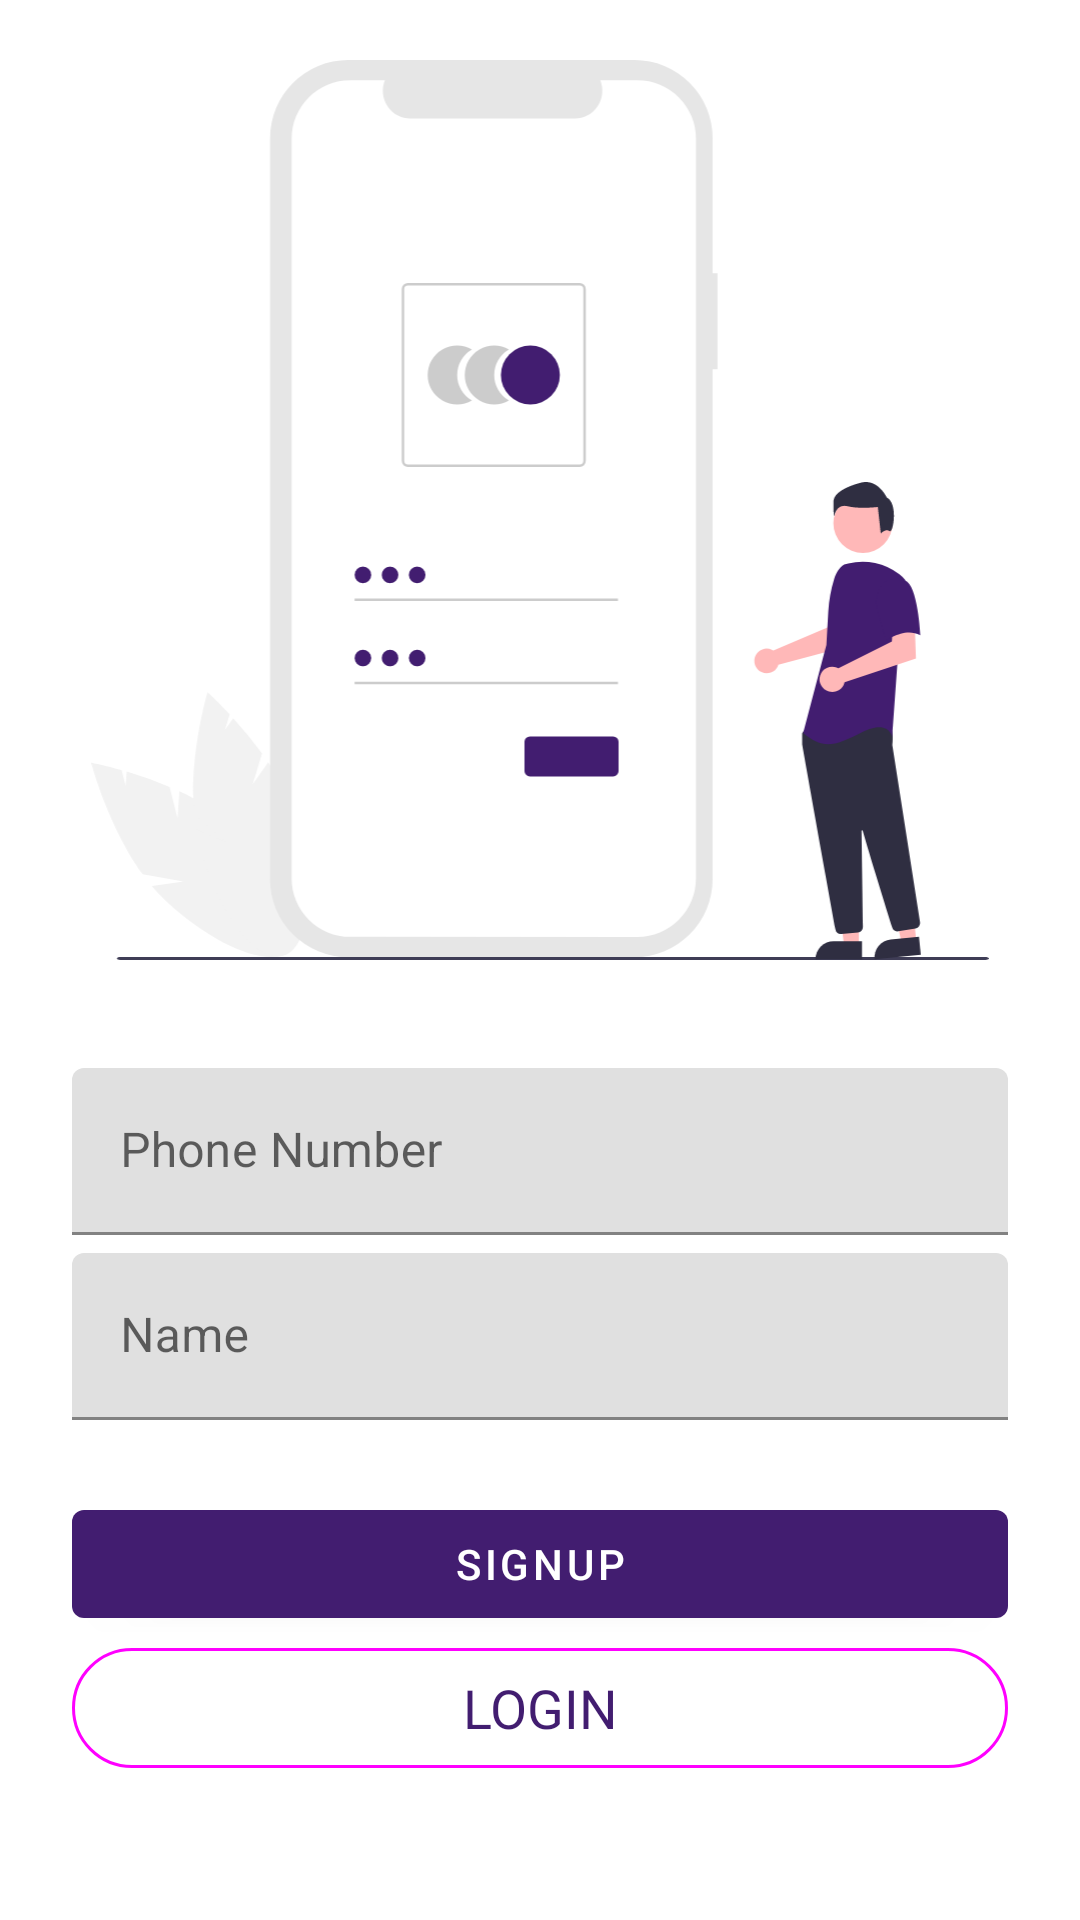

Produce the Android XML layout that renders to this screen, including the resource entries it uses.
<!-- AndroidManifest.xml: application theme Theme.ShopHop -->
<!-- res/layout/activity_register.xml -->
<?xml version="1.0" encoding="utf-8"?>
<androidx.constraintlayout.widget.ConstraintLayout xmlns:android="http://schemas.android.com/apk/res/android"
    xmlns:app="http://schemas.android.com/apk/res-auto"
    xmlns:tools="http://schemas.android.com/tools"
    android:layout_width="match_parent"
    android:layout_height="match_parent"
    tools:context=".activity.LoginActivity">

    <ImageView
        android:id="@+id/imageView6"
        android:layout_width="300dp"
        android:layout_height="300dp"
        android:layout_marginTop="20dp"
        app:layout_constraintEnd_toEndOf="parent"
        app:layout_constraintStart_toStartOf="parent"
        app:layout_constraintTop_toTopOf="parent"
        app:srcCompat="@drawable/signup" />


    <com.google.android.material.textfield.TextInputLayout
        style="@style/ThemeOverlay.Material3.TextInputEditText.OutlinedBox"
        android:id="@+id/textInputLayout"
        android:layout_width="0dp"
        android:layout_height="wrap_content"
        android:layout_marginStart="24dp"
        android:layout_marginTop="36dp"
        android:layout_marginEnd="24dp"
        app:layout_constraintEnd_toEndOf="parent"
        app:layout_constraintStart_toStartOf="parent"
        app:layout_constraintTop_toBottomOf="@+id/imageView6">

        <com.google.android.material.textfield.TextInputEditText
            android:layout_width="match_parent"
            android:id="@+id/userNumber"
            android:layout_height="wrap_content"
            android:hint="Phone Number" />
    </com.google.android.material.textfield.TextInputLayout>

    <com.google.android.material.textfield.TextInputLayout
        android:id="@+id/textInputLayout1"
        style="@style/ThemeOverlay.Material3.TextInputEditText.OutlinedBox"
        android:layout_width="0dp"
        android:layout_height="wrap_content"
        android:layout_marginStart="24dp"
        android:layout_marginEnd="24dp"
        android:layout_marginTop="6dp"
        app:layout_constraintEnd_toEndOf="parent"
        app:layout_constraintStart_toStartOf="parent"
        app:layout_constraintTop_toBottomOf="@+id/textInputLayout">

        <com.google.android.material.textfield.TextInputEditText
            android:id="@+id/userName"
            android:layout_width="match_parent"
            android:layout_height="wrap_content"
            android:hint="Name" />
    </com.google.android.material.textfield.TextInputLayout>

    <com.google.android.material.button.MaterialButton
        android:id="@+id/button3"
        android:layout_width="0dp"
        android:layout_height="wrap_content"
        android:layout_marginStart="24dp"
        android:layout_marginEnd="24dp"
        android:layout_marginTop="24dp"
        android:text="SIGNUP"
        app:layout_constraintEnd_toEndOf="parent"
        app:layout_constraintHorizontal_bias="1.0"
        app:layout_constraintStart_toStartOf="parent"
        app:layout_constraintTop_toBottomOf="@+id/textInputLayout1" />

    <com.google.android.material.button.MaterialButton
        style="@style/Widget.Material3.Button.OutlinedButton"
        android:id="@+id/button4"
        android:layout_width="0dp"
        android:layout_height="wrap_content"
        android:layout_marginStart="24dp"
        android:layout_marginEnd="24dp"
        android:text="LOGIN"
        android:textSize="18sp"
        app:layout_constraintEnd_toEndOf="parent"
        app:layout_constraintStart_toStartOf="parent"
        app:layout_constraintTop_toBottomOf="@+id/button3" />
</androidx.constraintlayout.widget.ConstraintLayout>
<!-- resources referenced by this layout -->
<resources>
  <!-- drawable signup: vector/xml drawable (drawable, 6518 chars, omitted) -->
  <style name="Theme.ShopHop" parent="Theme.MaterialComponents.DayNight.DarkActionBar">
          
          <item name="colorPrimary">@color/color_primary</item>
          <item name="colorPrimaryVariant">@color/color_secondary</item>
          <item name="colorOnPrimary">@color/white</item>
          
          <item name="colorSecondary">@color/teal_200</item>
          <item name="colorSecondaryVariant">@color/teal_700</item>
          <item name="colorOnSecondary">@color/black</item>
          
          <item name="android:statusBarColor">?attr/colorPrimaryVariant</item>
          
      </style>
  <color name="color_primary">#421D70</color>
  <color name="color_secondary">#B48AED</color>
  <color name="white">#FFFFFFFF</color>
  <color name="teal_200">#FF03DAC5</color>
  <color name="teal_700">#FF018786</color>
  <color name="black">#FF000000</color>
</resources>
